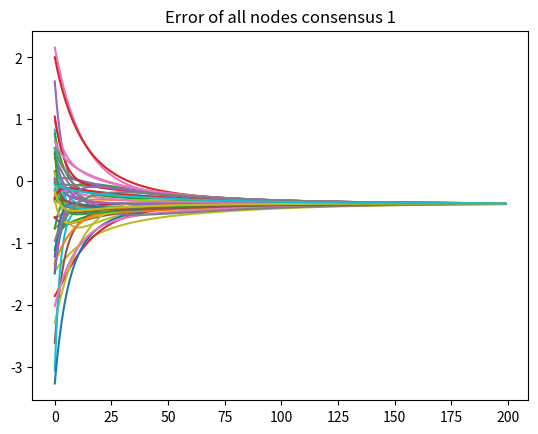
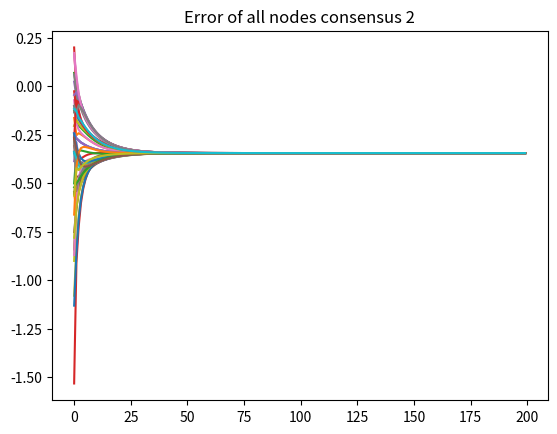
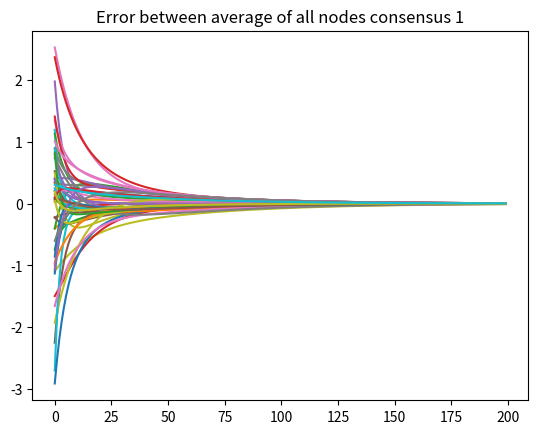
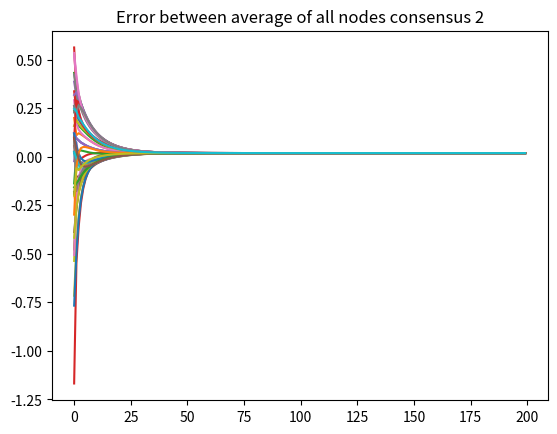
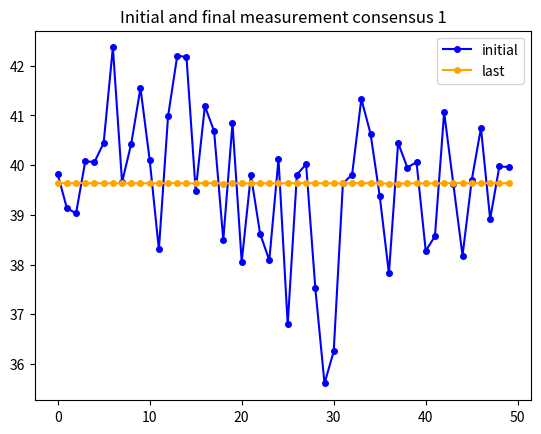
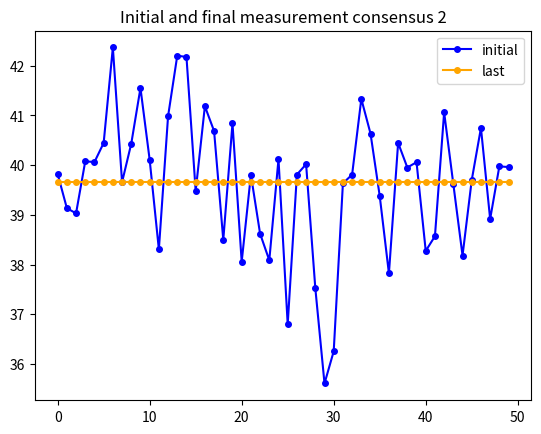

Generate these figures, in order, with matplotlib:
import matplotlib.pyplot as plt
import numpy as np

numNodes = 50
r=15
area = 50
iteration = 200
neighborList=[0]*numNodes
V1=[0]*numNodes
n1=[0]*numNodes
zi=[0]*numNodes
errorc1=np.zeros([iteration,numNodes])
errorc2=np.zeros([iteration,numNodes])
errorAvgc1=np.zeros([iteration,numNodes])
errorAvgc2=np.zeros([iteration,numNodes]) 
groundTruth=40

def findneighbors(n,Xi,r):

    allNi=[]
    
    for j in range(n):
        neighbors = []
        for i in range(n):
            if i != j and np.linalg.norm(Xi[i] - Xi[j]) <= r:
                neighbors.append(i)
        allNi.append(neighbors)

    return allNi

def consensus1(Xi,Ni,A,e):
    newXi = Xi.copy()
    num_nodes = len(Xi)
    
    for i in range(num_nodes):
        neighbors = Ni[i]
        for j in neighbors:
            newXi[i] += e * A[i][j] * (Xi[j] - Xi[i])
    
    return newXi

def consensus2(Xi,Ni):
    newXi = []
    num_nodes = len(Xi)

    for i in range(num_nodes):
        sum_neighbors = sum(Xi[j] for j in Ni[i])
        newXi.append((1 / (1 + len(Ni[i]))) * (Xi[i] + sum_neighbors))

    return newXi

def adjacencyMatrix(Ni):
    AMatrix = np.zeros((numNodes, numNodes))

    for i in range(len(Ni)):
        for j in Ni[i]:
            AMatrix[i][j] = 1
    
    return AMatrix


def main():
    Xi=np.random.random((numNodes,2))
    Xi= area*Xi

    e=.02

    target=np.array([25,25])

    neighborList=findneighbors(numNodes,Xi,r)
    
    for j in range(numNodes):
        cov_mat=np.stack((Xi[j],target), axis = 1)
        Calccov=np.cov(cov_mat)
        cv=(Calccov[0,0]-Calccov[1,1])/100
        
        V1[j]=((np.linalg.norm(Xi[j]-target)**2)+cv)/(r**2)
        n1[j]=np.random.normal(0.0,V1[j])
        zi[j]=groundTruth+n1[j]
    
    xic1=zi.copy()
    xic2=zi.copy()

    initialaverage=sum(zi)/len(zi)
    mfirst=zi.copy()

    iter=0
    while (iter < iteration):

        A = adjacencyMatrix(neighborList)

        xic1=consensus1(xic1,neighborList,A,e)
        xic2=consensus2(xic2,neighborList)

        for x in range(numNodes):
            
            errorc1[iter,x]=xic1[x]-groundTruth
            errorc2[iter,x]=xic2[x]-groundTruth
            errorAvgc1[iter,x]=xic1[x]-initialaverage
            errorAvgc2[iter,x]=xic2[x]-initialaverage
        
        iter+=1

    plt.figure(1)
    plt.plot(errorc1)
    plt.title("Error of all nodes consensus 1")

    plt.figure(2)
    plt.plot(errorc2)
    plt.title("Error of all nodes consensus 2")

    plt.figure(3)
    plt.plot(errorAvgc1)
    plt.title("Error between average of all nodes consensus 1")

    plt.figure(4)
    plt.plot(errorAvgc2)
    plt.title("Error between average of all nodes consensus 2")

    plt.figure(5)
    plt.plot(mfirst,label='initial',color='blue',marker='o',markerfacecolor='blue',markersize=4)
    plt.plot(xic1,label='last',color='orange',marker='o',markerfacecolor='orange',markersize=4)
    plt.legend()
    plt.title("Initial and final measurement consensus 1")

    plt.figure(6)
    plt.plot(mfirst,label='initial',color='blue',marker='o',markerfacecolor='blue',markersize=4)
    plt.plot(xic2,label='last',color='orange',marker='o',markerfacecolor='orange',markersize=4)
    plt.legend()
    plt.title("Initial and final measurement consensus 2")

    plt.show()

if __name__ == "__main__":
    main()
